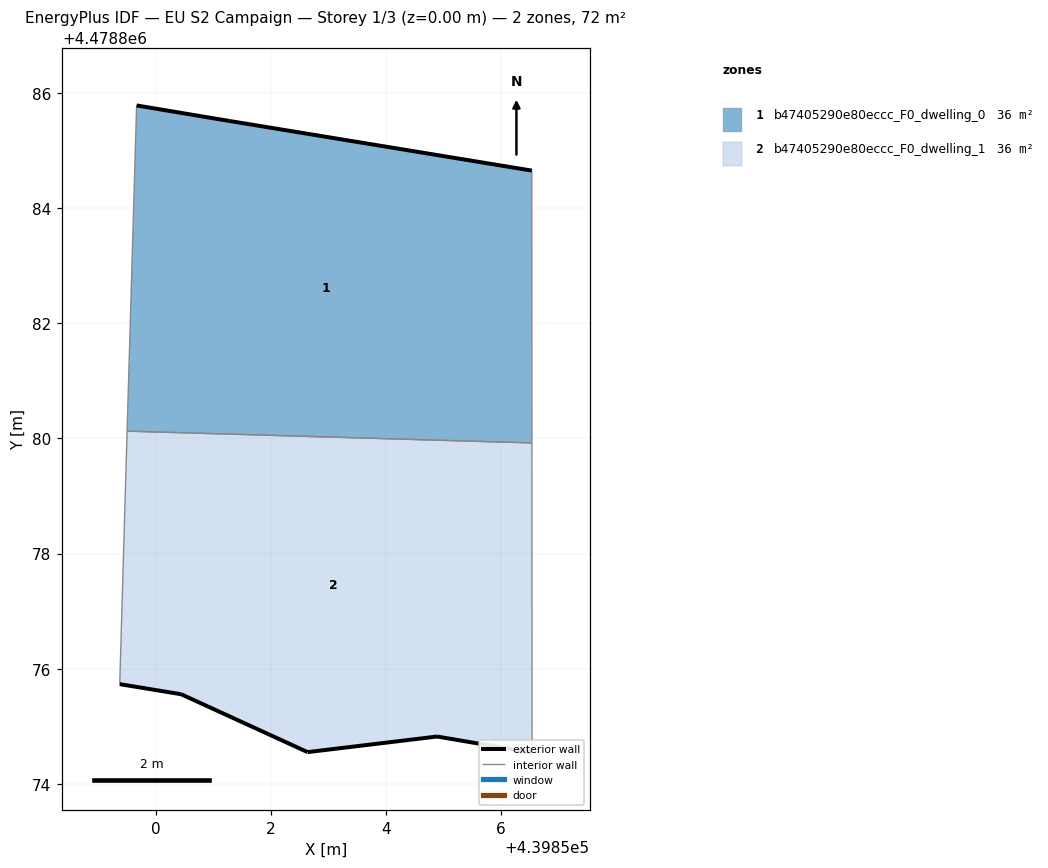
=== STOREY PLAN SPEC (per zone: floor XY polygon, exterior-wall plan segments, windows/doors) ===
zone 1: b47405290e80eccc_F0_dwelling_0  (36.2 m²)
  floor: (439856.53, 4478879.92) (439856.53, 4478884.65) (439851.28, 4478885.52) (439849.67, 4478885.79) (439849.50, 4478880.13)
  exterior wall: (439851.28, 4478885.52) – (439856.53, 4478884.65)  [5.3 m]
  exterior wall: (439849.67, 4478885.79) – (439851.28, 4478885.52)  [1.6 m]
  interior walls: 3
zone 2: b47405290e80eccc_F0_dwelling_1  (36.2 m²)
  floor: (439856.54, 4478874.54) (439856.53, 4478879.92) (439849.50, 4478880.13) (439849.37, 4478875.73) (439850.44, 4478875.56) (439852.64, 4478874.55) (439854.89, 4478874.82)
  exterior wall: (439850.44, 4478875.56) – (439849.37, 4478875.73)  [1.1 m]
  exterior wall: (439856.54, 4478874.54) – (439854.89, 4478874.82)  [1.7 m]
  exterior wall: (439854.89, 4478874.82) – (439852.64, 4478874.55)  [2.3 m]
  exterior wall: (439852.64, 4478874.55) – (439850.44, 4478875.56)  [2.4 m]
  interior walls: 3

=== DERIVED (storey summary) ===
Building: EU S2 Campaign
Storey: 1 of 3  (floor level z = 0.00 m)
Storey gross floor area: 72.3 m²
Zones on this storey: 2
  - b47405290e80eccc_F0_dwelling_0: floor 36.2 m²; exterior wall 7.0 m (20.9 m²); WWR 0.0%
  - b47405290e80eccc_F0_dwelling_1: floor 36.2 m²; exterior wall 7.4 m (22.3 m²); WWR 0.0%
Zone adjacency (shared interzone walls):
  - b47405290e80eccc_F0_dwelling_0 ↔ b47405290e80eccc_F0_dwelling_1